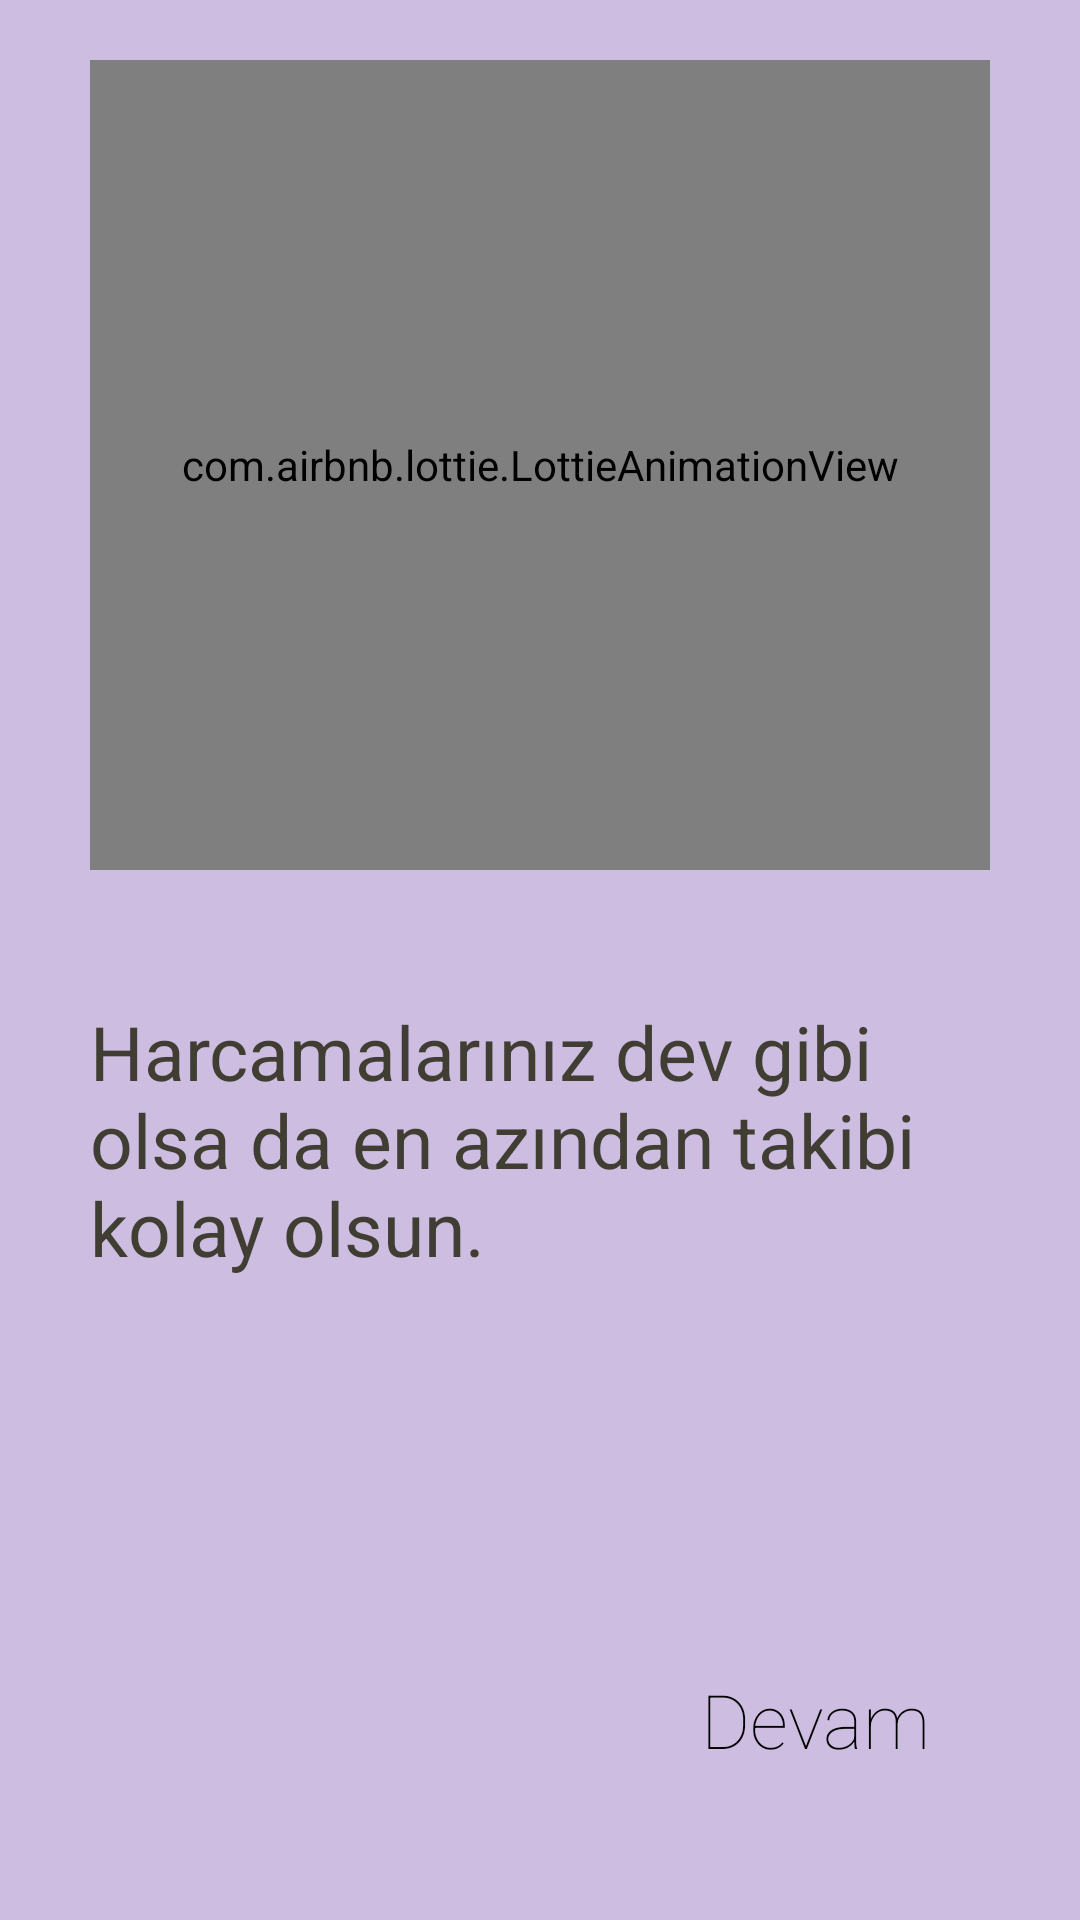

This screen was rendered from an Android layout file. Write that file and the resources it references.
<!-- AndroidManifest.xml: application theme Theme.Denemelik -->
<!-- res/layout/fragment_second_screen.xml -->
<?xml version="1.0" encoding="utf-8"?>
<androidx.constraintlayout.widget.ConstraintLayout xmlns:android="http://schemas.android.com/apk/res/android"
    xmlns:app="http://schemas.android.com/apk/res-auto"
    xmlns:tools="http://schemas.android.com/tools"
    android:layout_width="match_parent"
    android:layout_height="match_parent"
    android:background="#CCBDE1"
    tools:context=".onboarding.screens.SecondScreen">

    <com.airbnb.lottie.LottieAnimationView
        android:layout_width="300dp"
        android:layout_height="270dp"
        app:layout_constraintLeft_toLeftOf="parent"
        app:layout_constraintRight_toRightOf="parent"
        app:layout_constraintTop_toTopOf="parent"
        android:layout_margin="20dp"
        app:lottie_autoPlay="true"
        app:lottie_loop="true"
        app:lottie_rawRes="@raw/anim_checklist" />

    <TextView
        android:layout_width="300dp"
        android:layout_height="150dp"
        android:gravity="center_vertical"
        android:text="@string/second_fragmentText"
        android:textColor="#403E32"
        android:textSize="25sp"
        android:textStyle="bold"
        android:layout_marginTop="120dp"
        app:layout_constraintBottom_toBottomOf="parent"
        app:layout_constraintEnd_toEndOf="parent"
        app:layout_constraintHorizontal_bias="0.5"
        app:layout_constraintStart_toStartOf="parent"
        app:layout_constraintTop_toTopOf="parent"
        android:fontFamily="sans-serif-thin"/>

    <TextView
        android:gravity="center"
        android:id="@+id/textNext2"
        android:layout_width="wrap_content"
        android:layout_height="wrap_content"
        android:layout_marginEnd="50dp"
        android:layout_marginBottom="50dp"
        android:text="@string/next"
        android:textColor="@color/black"
        android:textSize="25sp"
        app:layout_constraintBottom_toBottomOf="parent"
        app:layout_constraintEnd_toEndOf="parent"
        app:layout_constraintLeft_toLeftOf="parent"
        android:fontFamily="sans-serif-thin"/>

</androidx.constraintlayout.widget.ConstraintLayout>
<!-- resources referenced by this layout -->
<resources>
  <color name="black">#FF000000</color>
  <string name="next">Devam</string>
  <string name="second_fragmentText">Harcamalarınız dev gibi olsa da en azından takibi kolay olsun.</string>
  <style name="Theme.Denemelik" parent="Theme.MaterialComponents.DayNight.NoActionBar">
          
          <item name="colorPrimary">@color/purple_500</item>
          <item name="colorPrimaryVariant">@color/purple_700</item>
          <item name="colorOnPrimary">@color/white</item>
          
          <item name="colorSecondary">@color/teal_200</item>
          <item name="colorSecondaryVariant">@color/teal_700</item>
          <item name="colorOnSecondary">@color/black</item>
          
          <item name="android:statusBarColor" tools:targetApi="l">?attr/colorPrimaryVariant</item>
          
      </style>
  <color name="purple_500">#FF6200EE</color>
  <color name="purple_700">#FF3700B3</color>
  <color name="white">#FFFFFFFF</color>
  <color name="teal_200">#FF03DAC5</color>
  <color name="teal_700">#FF018786</color>
</resources>
